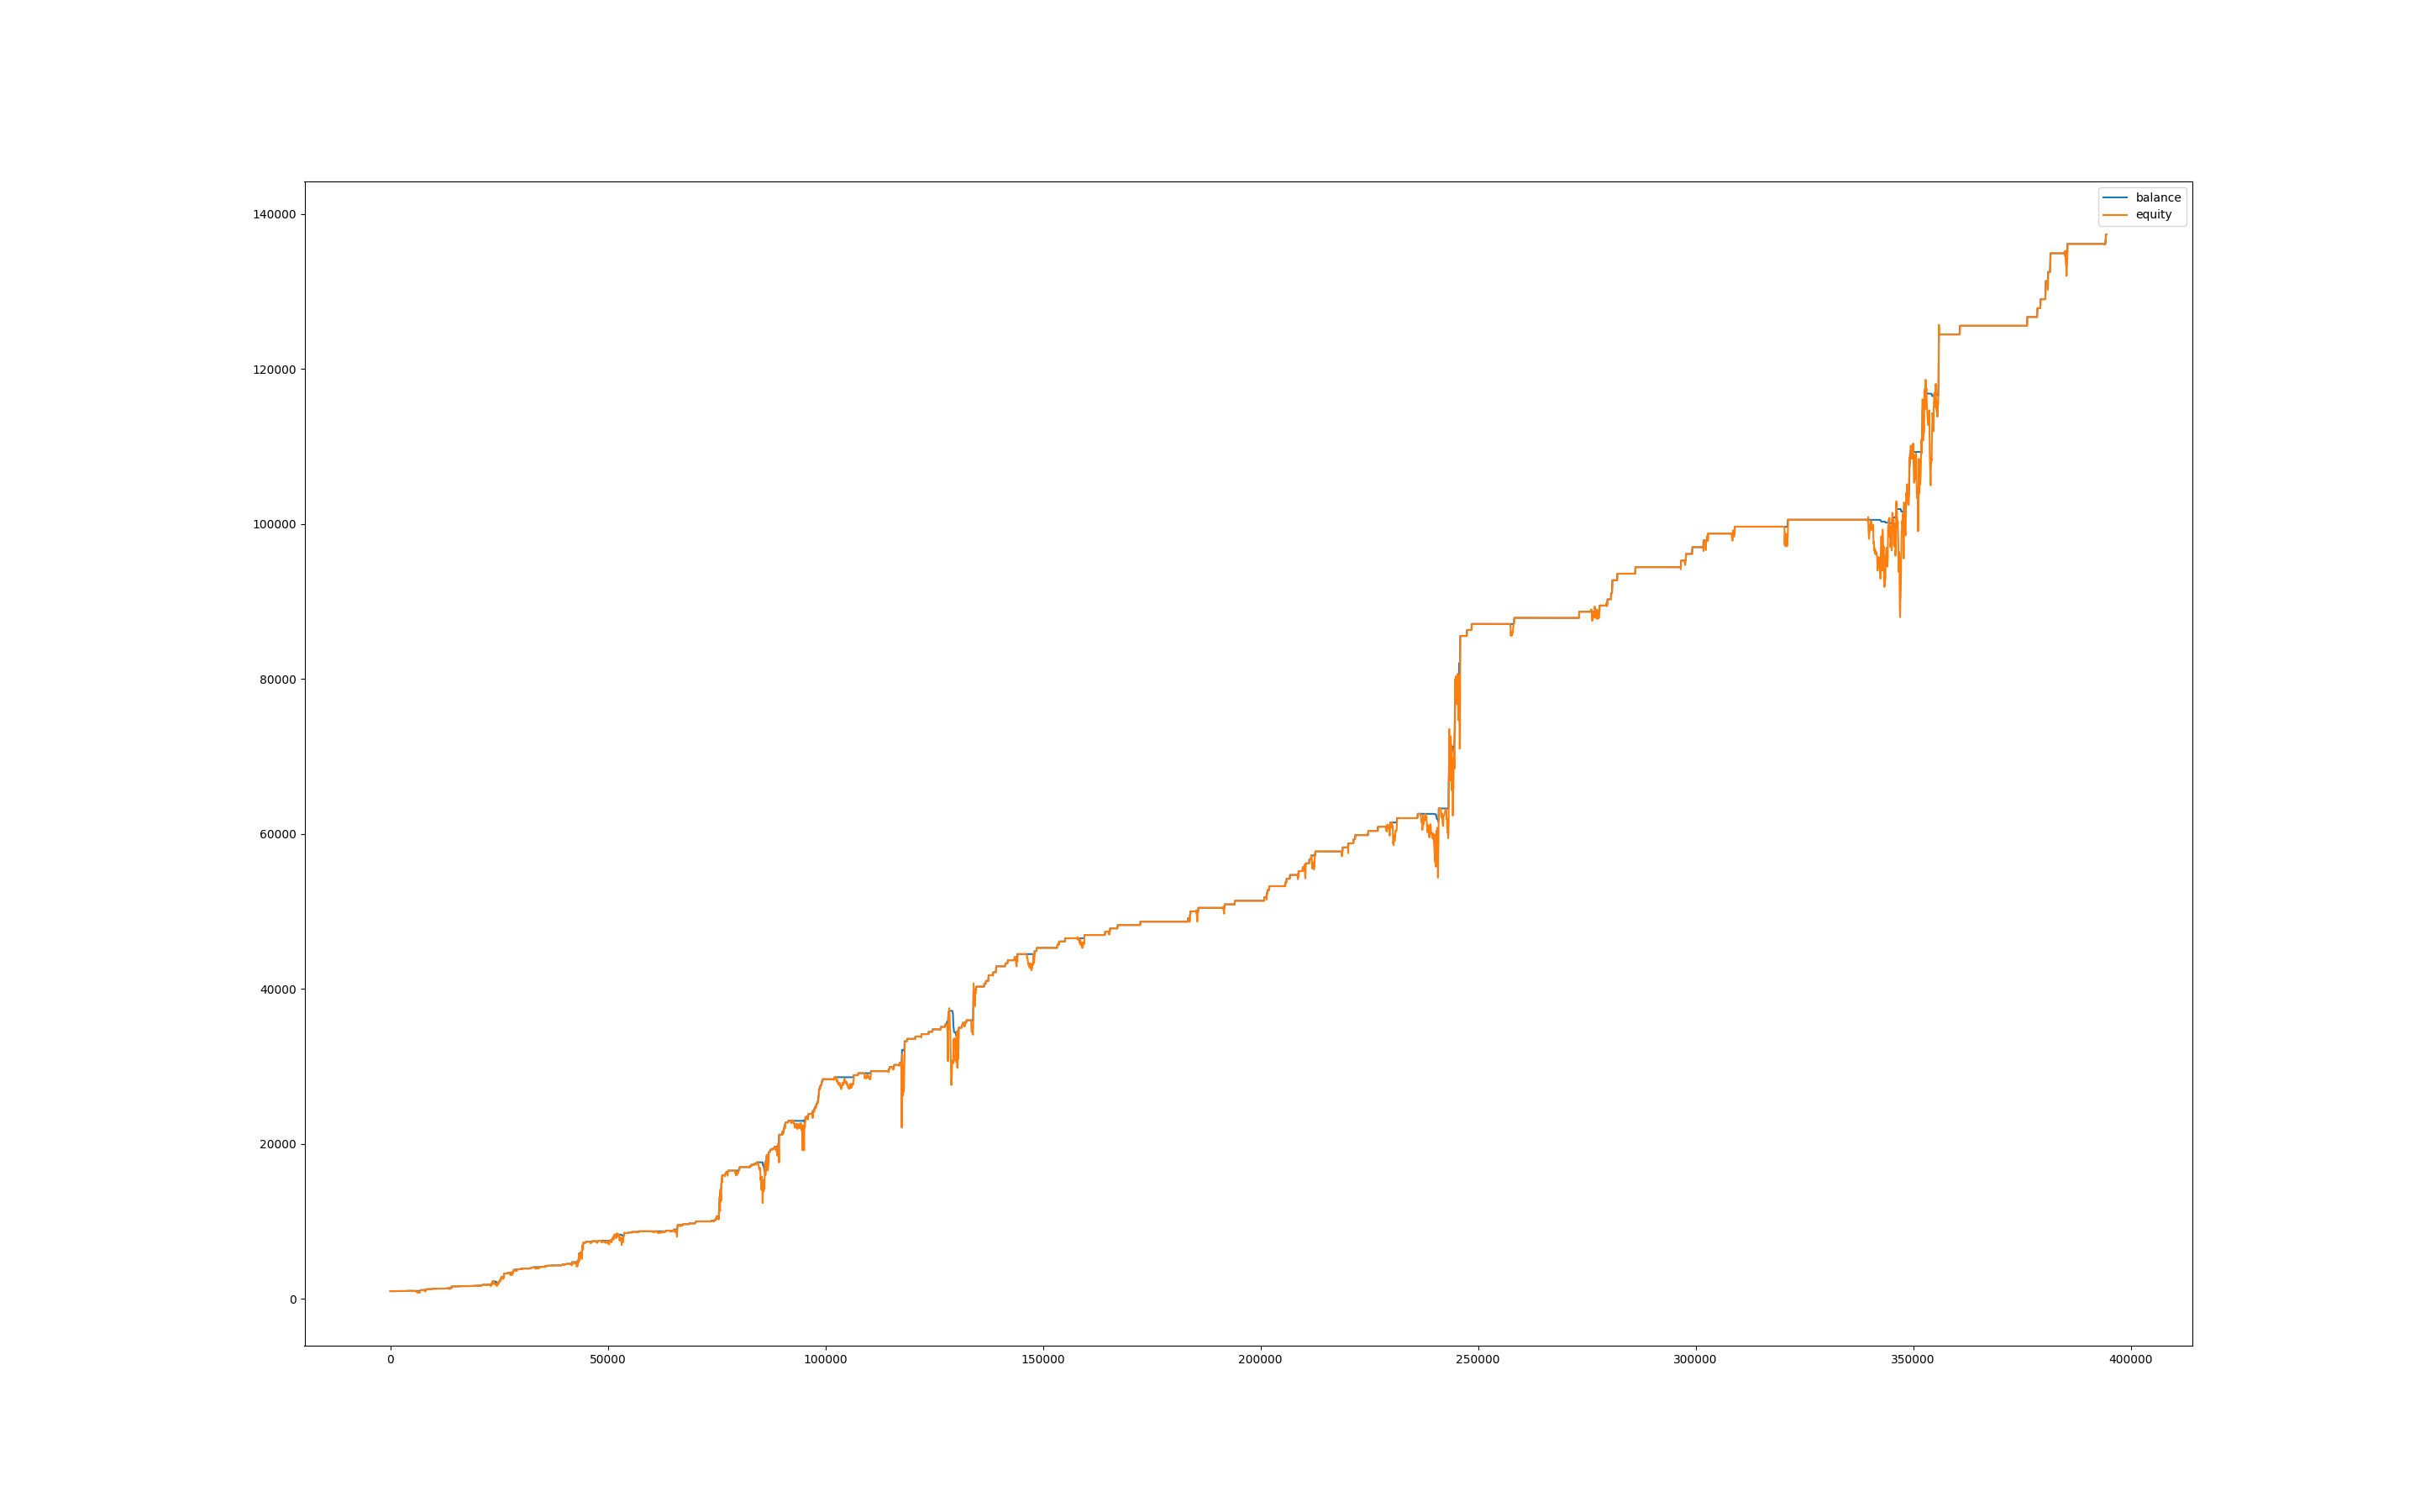

Source data for this figure (header and first rows):
, balance, equity, balance_btc, equity_btc
0, 999.9, 1000, 0.0, 0.0
60, 999.9, 993.1, 0.0, -6.745
120, 999.9, 991.4, 0.0, -8.49
180, 999.9, 1000, 0.0, 0.529
240, 999.9, 992.8, 0.0, -7.062
300, 999.9, 987.2, 0.0, -12.7
360, 999.9, 978.7, 0.0, -21.16
420, 999.9, 977.5, 0.0, -22.32
480, 999.9, 978.7, 0.0, -21.21
540, 999.9, 974.5, 0.0, -25.37
600, 999.9, 979.7, 0.0, -20.21
660, 999.9, 988.4, 0.0, -11.51
720, 999.9, 994.1, 0.0, -5.819
780, 999.9, 999.1, 0.0, -0.7406
840, 999.9, 999.2, 0.0, -0.6348
900, 999.9, 1002, 0.0, 1.904
960, 999.9, 980.2, 0.0, -19.71
1020, 999.9, 977, 0.0, -22.88
1080, 999.9, 980.3, 0.0, -19.55
1140, 999.9, 992.3, 0.0, -7.538
1200, 1009, 997, 0.0, -2.83
1260, 1009, 1009, 0.0, 0.0
1320, 1009, 1009, 0.0, 0.0
1380, 1009, 1009, 0.0, 0.0
1440, 1009, 1009, 0.0, 0.0
1500, 1009, 1009, 0.0, 0.0
1560, 1009, 1009, 0.0, 0.0
1620, 1009, 1009, 0.0, 0.0
1680, 1009, 1009, 0.0, 0.0
1740, 1009, 1009, 0.0, 0.0
1800, 1009, 1009, 0.0, 0.0
1860, 1009, 1009, 0.0, 0.0
1920, 1009, 1009, 0.0, 0.0
1980, 1009, 1009, 0.0, 0.0
2040, 1018, 1016, 0.0, 6.683
2100, 1018, 1018, 0.0, 0.0
2160, 1018, 1018, 0.0, 0.0
2220, 1018, 1018, 0.0, 0.0
2280, 1018, 1018, 0.0, 0.0
2340, 1018, 1018, 0.0, 0.0
2400, 1018, 1018, 0.0, 0.0
2460, 1018, 1018, 0.0, 0.0
2520, 1018, 1018, 0.0, 0.0
2580, 1018, 1018, 0.0, 0.0
2640, 1018, 1018, 0.0, 0.0
2700, 1018, 1018, 0.0, 0.0
2760, 1018, 1018, 0.0, 0.0
2820, 1018, 1018, 0.0, 0.0
2880, 1018, 1018, 0.0, 0.0
2940, 1018, 1018, 0.0, 0.0
3000, 1018, 1018, 0.0, 0.0
3060, 1018, 1018, 0.0, 0.0
3120, 1018, 1018, 0.0, 0.0
3180, 1018, 1018, 0.0, 0.0
3240, 1018, 1018, 0.0, 0.0
3300, 1018, 1018, 0.0, 0.0
3360, 1018, 1018, 0.0, 0.0
3420, 1018, 1018, 0.0, 0.0
3480, 1018, 1018, 0.0, 0.0
3540, 1018, 1018, 0.0, 0.0
... 6,515 more rows
